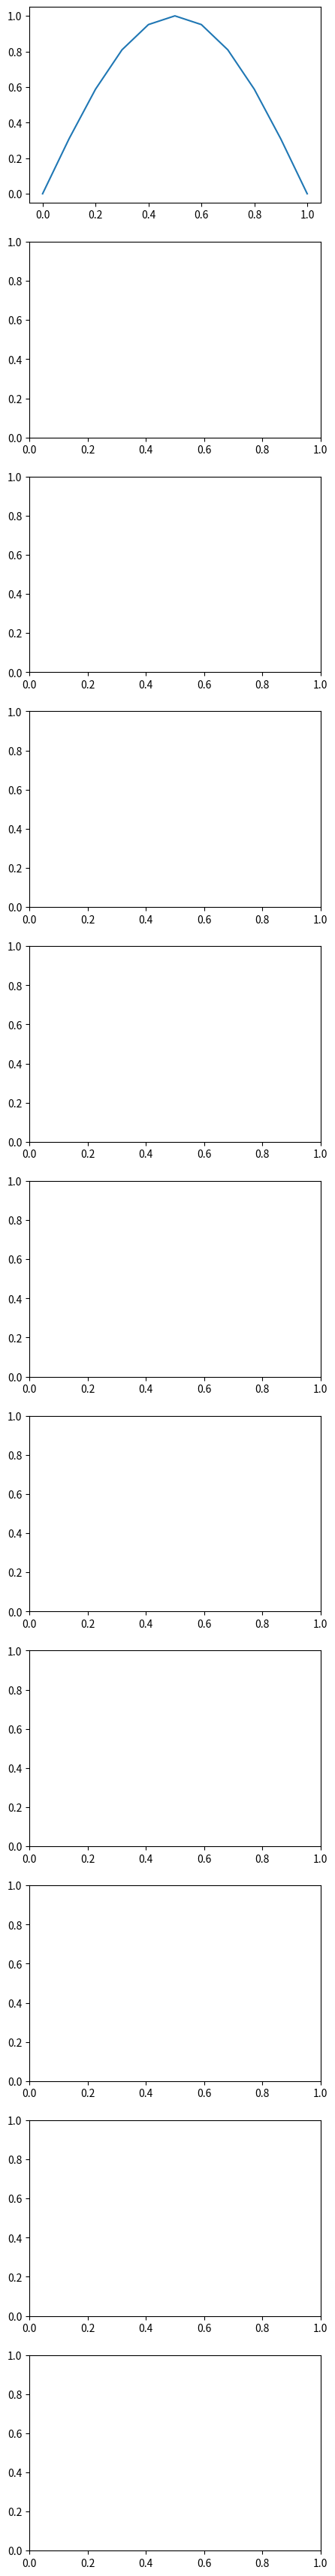

Reproduce this figure in Python. (Note: this script raises an exception after producing the figure.)
import numpy as np
from scipy.sparse import coo_matrix
from scipy.sparse.linalg import spsolve

import matplotlib.pyplot as plt
from mpl_toolkits.mplot3d import Axes3D
%matplotlib inline
%config InlineBackend.figure_format='retina'

def mesh_fem_1d(a,b,M,k):
    nrNodes = k*M + 1
    c4n = np.linspace(a, b, nrNodes)
    n4e = np.array([[i*k, (i+1)*k] for i in range(M)])
    n4db = np.array([0, nrNodes-1])
    ind4e = np.array([list(range(i*k, (i+1)*k+1)) for i in range(M)])
    return (c4n,n4e,n4db,ind4e)

def get_matrices_1d(k=1):
    if k == 1:
        M_R = np.array([[2, 1],[1, 2]], dtype=np.float64) / 3.
        S_R = np.array([[1, -1],[-1, 1]], dtype=np.float64) / 2.
        D_R = np.array([[-1, 1],[-1, 1]], dtype=np.float64) / 2.
    elif k == 2:
        M_R = np.array([[4, 2, -1],[2, 16, 2],[-1, 2, 4]], dtype=np.float64) / 15.
        S_R = np.array([[7, -8, 1],[-8, 16, -8],[1, -8, 7]], dtype=np.float64) / 6.
        D_R = np.array([[-3, 4, -1],[-1, 0, 1],[1, -4, 3]], dtype=np.float64) / 2.

    ###################################################################################################
	# TODO: Add the matrices for the cubic approximations ($k=3$).

	###################################################################################################
    else:
        M_R = 0
        S_R = 0
        D_R = 0
    return (M_R, S_R, D_R)

def fem_for_poisson_1d(c4n,n4e,n4db,ind4e,k,M_R,S_R,f,u_D):
    number_of_nodes = len(c4n)
    number_of_elements = len(n4e)
    b = np.zeros(number_of_nodes)
    u = np.zeros(number_of_nodes)
    J = np.array([(c4n[n4e[i,1]]-c4n[n4e[i,0]])/2 for i in range(number_of_elements)])
    Aloc = np.array([S_R.flatten()/J[i] for i in range(number_of_elements)])
    for i in range(number_of_elements):
        b[ind4e[i]] += J[i]*np.matmul(M_R, f(c4n[ind4e[i]]))
    row_ind = np.tile(ind4e.flatten(),(k+1,1)).T.flatten()
    col_ind = np.tile(ind4e,(1,k+1)).flatten()
    A_COO = coo_matrix((Aloc.flatten(), (row_ind, col_ind)), shape=(number_of_nodes, number_of_nodes))
    A = A_COO.tocsr()
    dof = np.setdiff1d(range(0,number_of_nodes), n4db)
    u[dof] = spsolve(A[dof, :].tocsc()[:, dof].tocsr(), b[dof])
    return u

def fem_for_heat_1d_forward_Euler():

    return

a = 0
b = 1
T = 1
k = 1
M = 10 # Run this code block with various the number of elements (M).
f = lambda x: 0*x
u_D = lambda x: 0*x
u_0 = lambda x: np.sin(np.pi*x)
u_exact = lambda x,t: np.sin(np.pi*x)*np.exp(-np.pi**2 * t)

step_size = 1000 # Run this code block with various step sizes
num_figs = 10
fig_step = step_size/num_figs
dt = 1 / step_size
c4n, n4e, n4db, ind4e = mesh_fem_1d(a,b,M,k)
M_R, S_R, D_R = get_matrices_1d(k)

u = u_0(c4n)
t = 0
fig, ax = plt.subplots(num_figs+1, 1, figsize=(5, 4*(num_figs+1)))
ax[0].plot(c4n,u)
i = 1
for j in range(step_size):
    t += dt
    u = fem_for_heat_1d_forward_Euler() # Fill in the input values for the code written above.
    if (j+1) % fig_step == 0:
        ax[0].plot(c4n,u)
        ax[i].plot(c4n,u)
        ax[i].plot(c4n,u_exact(c4n,t),'r--')
        ax[i].set_title('t = %.2f' % t)
        i+=1

def fem_for_heat_1d_backward_Euler():

    return

a = 0
b = 1
T = 1
k = 1
M = 10 # Run this code block with various the number of elements (M).
f = lambda x: 0*x
u_D = lambda x: 0*x
u_0 = lambda x: np.sin(np.pi*x)
u_exact = lambda x,t: np.sin(np.pi*x)*np.exp(-np.pi**2 * t)

step_size = 1000 # Run this code block with various step sizes
num_figs = 10
fig_step = step_size/num_figs
dt = 1 / step_size
c4n, n4e, n4db, ind4e = mesh_fem_1d(a,b,M,k)
M_R, S_R, D_R = get_matrices_1d(k)

u = u_0(c4n)
t = 0
fig, ax = plt.subplots(num_figs+1, 1, figsize=(5, 4*(num_figs+1)))
ax[0].plot(c4n,u)
i = 1
for j in range(step_size):
    t += dt
    u = fem_for_heat_1d_backward_Euler() # Fill in the input values for the code written above.
    if (j+1) % fig_step == 0:
        ax[0].plot(c4n,u)
        ax[i].plot(c4n,u)
        ax[i].plot(c4n,u_exact(c4n,t),'r--')
        ax[i].set_title('t = %.2f' % t)
        # ax[i].set_ylim([0,1])
        i+=1

def fem_for_heat_1d_Trapezoid():

    return

a = 0
b = 1
T = 1
k = 1
M = 10 # Run this code block with various the number of elements (M).
f = lambda x: 0*x
u_D = lambda x: 0*x
u_0 = lambda x: np.sin(np.pi*x)
u_exact = lambda x,t: np.sin(np.pi*x)*np.exp(-np.pi**2 * t)

step_size = 1000 # Run this code block with various step sizes
num_figs = 10
fig_step = step_size/num_figs
dt = 1 / step_size
c4n, n4e, n4db, ind4e = mesh_fem_1d(a,b,M,k)
M_R, S_R, D_R = get_matrices_1d(k)

u = u_0(c4n)
t = 0
fig, ax = plt.subplots(num_figs+1, 1, figsize=(5, 4*(num_figs+1)))
ax[0].plot(c4n,u)
i = 1
for j in range(step_size):
    t += dt
    u = fem_for_heat_1d_Trapezoid() # Fill in the input values for the code written above.
    if (j+1) % fig_step == 0:
        ax[0].plot(c4n,u)
        ax[i].plot(c4n,u)
        ax[i].plot(c4n,u_exact(c4n,t),'r--')
        ax[i].set_title('t = %.2f' % t)
        # ax[i].set_ylim([0,1])
        i+=1

def mesh_fem_2d(xl, xr, yl, yr, Mx, My, k):
	tmp = np.array([[np.arange(0,k*Mx,k) + (k*Mx+1)*i*k] for i in range(My)]).flatten()
	tmp2 = np.array([[np.arange(k,k*Mx+1,k) + (k*Mx+1)*(i+1)*k] for i in range(My)]).flatten()
	tmp3 = list(np.concatenate([list(j*(Mx*k+1)+np.arange(0,k+1-j)) for j in range(k+1)]))
	ind4e = np.array([tmp[np.int32(i/2)]+tmp3 if i % 2 == 0 else tmp2[np.int32((i-1)/2)] - tmp3 for i in range(2*Mx*My)])
	n4e = np.array([[ind4e[i,k], ind4e[i,np.int32((k+1)*(k+2)/2-1)], ind4e[i,0]] for i in range(ind4e.shape[0])])
	n4db = np.concatenate([[i for i in range(0,k*Mx+1)], [i for i in range(2*k*Mx+1,(k*Mx+1)*(k*My+1),(k*Mx+1))],
			[i for i in range((k*Mx+1)*(k*My+1)-2,k*My*(k*Mx+1)-1,-1)], [i for i in range((k*My-1)*(k*Mx+1),k*Mx,-(k*Mx+1))]])
	x = np.linspace(xl,xr,k*Mx+1)
	y = np.linspace(yl,yr,k*My+1)
	x = np.tile(x, (1,k*My+1)).flatten()
	y = np.tile(y,(k*Mx+1,1)).T.flatten()
	c4n = np.array([[x[i], y[i]] for i in range(len(x))])
	return (c4n,n4e,n4db,ind4e)

def get_matrices_2d_triangle(k=1):
	if k == 1:
		M_R = np.array([[2, 1, 1], [1, 2, 1], [1, 1, 2]])/6.
		Srr_R = np.array([[1, -1, 0], [-1, 1, 0], [0, 0, 0]])/2.
		Srs_R = np.array([[1, 0, -1], [-1, 0, 1], [0, 0, 0]])/2.
		Ssr_R = np.array([[1, -1, 0], [0, 0, 0], [-1, 1, 0]])/2.
		Sss_R = np.array([[1, 0, -1], [0, 0, 0], [-1, 0, 1]])/2.
		Dr_R = np.array([[-1, 1, 0], [-1, 1, 0], [-1, 1, 0]])/2.
		Ds_R = np.array([[-1, 0, 1], [-1, 0, 1], [-1, 0, 1]])/2.
	elif k == 2:
		M_R = np.array([[6, 0, -1, 0, -4, -1], [0, 32, 0, 16, 16, -4], [-1, 0, 6, -4, 0, -1],
			[0, 16, -4, 32, 16, 0], [-4, 16, 0, 16, 32, 0], [-1, -4, -1, 0, 0, 6]])/90.
		Srr_R = np.array([[3 ,-4, 1, 0, 0, 0], [-4, 8, -4, 0, 0, 0], [1, -4, 3, 0, 0, 0],
			[0, 0, 0, 8, -8, 0], [0, 0, 0, -8, 8, 0], [0, 0, 0, 0, 0, 0]])/6.
		Srs_R = np.array([[3, 0, 0, -4, 0, 1], [-4, 4, 0, 4, -4, 0], [1, -4, 0, 0, 4, -1],
			[0, 4, 0, 4, -4, -4], [0, -4, 0, -4, 4, 4], [0, 0, 0, 0, 0, 0]])/6.
		Ssr_R = np.array([[3, -4, 1, 0, 0, 0], [0, 4, -4, 4, -4, 0], [0, 0, 0, 0, 0, 0],
			[-4, 4, 0, 4, -4, 0], [0, -4, 4, -4, 4, 0], [1, 0, -1, -4, 4, 0]])/6.
		Sss_R = np.array([[3, 0, 0, -4, 0, 1], [0, 8, 0, 0, -8, 0], [0, 0, 0, 0, 0, 0],
			[-4, 0, 0, 8, 0, -4], [0, -8, 0, 0, 8, 0], [1, 0, 0, -4, 0, 3]])/6.
		Dr_R = np.array([[-3, 4, -1, 0, 0, 0], [-1, 0, 1, 0, 0, 0], [1, -4, 3, 0, 0, 0],
			[-1, 2, -1, -2, 2, 0], [1, -2, 1, -2, 2, 0], [1, 0, -1, -4, 4, 0]])/2.
		Ds_R = np.array([[-3, 0, 0, 4, 0, -1], [-1, -2, 0, 2, 2, -1], [1, -4, 0, 0, 4, -1],
			[-1, 0, 0, 0, 0, 1], [1, -2, 0, -2, 2, 1], [1, 0, 0, -4, 0, 3]])/2.

	###################################################################################################
	# TODO: Add the matrices for the cubic approximations ($k=3$).

	###################################################################################################
	else:
		M_R = 0
		Srr_R = 0
		Srs_R = 0
		Ssr_R = 0
		Sss_R = 0
		Dr_R = 0
		Ds_R = 0
	return (M_R, Srr_R, Srs_R, Ssr_R, Sss_R, Dr_R, Ds_R)

def fem_for_poisson_2d(c4n,n4e,n4db,ind4e,M_R,Srr_R,Srs_R,Ssr_R,Sss_R,f,u_D):
	number_of_nodes = c4n.shape[0]
	number_of_elements = n4e.shape[0]
	b = np.zeros(number_of_nodes)
	u = np.zeros(number_of_nodes)
	xr = np.array([(c4n[n4e[i,0],0] - c4n[n4e[i,2],0])/2. for i in range(number_of_elements)])
	yr = np.array([(c4n[n4e[i,0],1] - c4n[n4e[i,2],1])/2. for i in range(number_of_elements)])
	xs = np.array([(c4n[n4e[i,1],0] - c4n[n4e[i,2],0])/2. for i in range(number_of_elements)])
	ys = np.array([(c4n[n4e[i,1],1] - c4n[n4e[i,2],1])/2. for i in range(number_of_elements)])
	J = xr*ys - xs*yr
	rx=ys/J
	ry=-xs/J
	sx=-yr/J
	sy=xr/J
	Aloc = np.array([J[i]*((rx[i]**2+ry[i]**2)*Srr_R.flatten() + (rx[i]*sx[i]+ry[i]*sy[i])*(Srs_R.flatten()+Ssr_R.flatten())
		+ (sx[i]**2+sy[i]**2)*Sss_R.flatten()) for i in range(number_of_elements)])
	for i in range(number_of_elements):
		b[ind4e[i]] += J[i]*np.matmul(M_R, f(c4n[ind4e[i]]))
	row_ind = np.tile(ind4e.flatten(),(ind4e.shape[1],1)).T.flatten()
	col_ind = np.tile(ind4e,(1,ind4e.shape[1])).flatten()
	A_COO = coo_matrix((Aloc.flatten(), (row_ind, col_ind)), shape=(number_of_nodes, number_of_nodes))
	A = A_COO.tocsr()
	dof = np.setdiff1d(range(0,number_of_nodes), n4db)
	u[dof] = spsolve(A[dof, :].tocsc()[:, dof].tocsr(), b[dof])
	return u

def fem_for_heat_2d_forward_Euler():

    return

xl, xr, yl, yr=0, 1, 0, 1
T = 1
M = 10 # Run this code block with various the number of elements (M).
u_D = lambda x: 0 * x[:,0]
u_0 = lambda x: np.sin(np.pi * x[:,0]) * np.sin(np.pi * x[:,1])
u_exact = lambda x,t: np.sin(np.pi * x[:,0]) * np.sin(np.pi * x[:,1])*np.exp(-2 * np.pi**2 * t)

step_size = 2000 # Run this code block with various step sizes
num_figs = 10
fig_step = step_size/num_figs
dt = 1 / step_size

c4n, n4e, n4db, ind4e = mesh_fem_2d(xl, xr, yl, yr, M, M, k)
M_R, Srr_R, Srs_R, Ssr_R, Sss_R, Dr_R, Ds_R = get_matrices_2d_triangle(k)

u = u_0(c4n)
t = 0
fig = plt.figure(figsize=(12, 4*num_figs))
i = 0
for j in range(step_size):
    t += dt
    u = fem_for_heat_2d_forward_Euler() # Fill in the input values for the code written above.
    if (j+1) % fig_step == 0:
        ax = fig.add_subplot(10, 2, i + 1, projection='3d')
        ax.plot_trisurf(c4n[:, 0], c4n[:, 1], u, triangles=n4e, cmap='viridis')
        ax.set_title(f'FE solution t = {t:.2f}')
        i += 1
        ax = fig.add_subplot(10, 2, i + 1, projection='3d')
        ax.plot_trisurf(c4n[:, 0], c4n[:, 1], u_exact(c4n,t), triangles=n4e, cmap='viridis')
        ax.set_title(f'Exact solution t = {t:.2f}')
        i += 1

def fem_for_heat_2d_backward_Euler():

    return

xl, xr, yl, yr=0, 1, 0, 1
T = 1
M = 10 # Run this code block with various the number of elements (M).
u_D = lambda x: 0 * x[:,0]
u_0 = lambda x: np.sin(np.pi * x[:,0]) * np.sin(np.pi * x[:,1])
u_exact = lambda x,t: np.sin(np.pi * x[:,0]) * np.sin(np.pi * x[:,1])*np.exp(-2 * np.pi**2 * t)

step_size = 100 # Run this code block with various step sizes
num_figs = 10
fig_step = step_size/num_figs
dt = 1 / step_size

c4n, n4e, n4db, ind4e = mesh_fem_2d(xl, xr, yl, yr, M, M, k)
M_R, Srr_R, Srs_R, Ssr_R, Sss_R, Dr_R, Ds_R = get_matrices_2d_triangle(k)

u = u_0(c4n)
t = 0
fig = plt.figure(figsize=(12, 4*num_figs))
i = 0
for j in range(step_size):
    t += dt
    u = fem_for_heat_2d_backward_Euler() # Fill in the input values for the code written above.
    if (j+1) % fig_step == 0:
        ax = fig.add_subplot(10, 2, i + 1, projection='3d')
        ax.plot_trisurf(c4n[:, 0], c4n[:, 1], u, triangles=n4e, cmap='viridis')
        ax.set_title(f'FE solution t = {t:.2f}')
        i += 1
        ax = fig.add_subplot(10, 2, i + 1, projection='3d')
        ax.plot_trisurf(c4n[:, 0], c4n[:, 1], u_exact(c4n,t), triangles=n4e, cmap='viridis')
        ax.set_title(f'Exact solution t = {t:.2f}')
        i += 1

def fem_for_heat_2d_Trapezoid():

    return

xl, xr, yl, yr=0, 1, 0, 1
T = 1
M = 10 # Run this code block with various the number of elements (M).
u_D = lambda x: 0 * x[:,0]
u_0 = lambda x: np.sin(np.pi * x[:,0]) * np.sin(np.pi * x[:,1])
u_exact = lambda x,t: np.sin(np.pi * x[:,0]) * np.sin(np.pi * x[:,1])*np.exp(-2 * np.pi**2 * t)

step_size = 100 # Run this code block with various step sizes
num_figs = 10
fig_step = step_size/num_figs
dt = 1 / step_size

c4n, n4e, n4db, ind4e = mesh_fem_2d(xl, xr, yl, yr, M, M, k)
M_R, Srr_R, Srs_R, Ssr_R, Sss_R, Dr_R, Ds_R = get_matrices_2d_triangle(k)

u = u_0(c4n)
t = 0
fig = plt.figure(figsize=(12, 4*num_figs))
i = 0
for j in range(step_size):
    t += dt
    u = fem_for_heat_2d_Trapezoid() # Fill in the input values for the code written above.
    if (j+1) % fig_step == 0:
        ax = fig.add_subplot(10, 2, i + 1, projection='3d')
        ax.plot_trisurf(c4n[:, 0], c4n[:, 1], u, triangles=n4e, cmap='viridis')
        ax.set_title(f'FE solution t = {t:.2f}')
        i += 1
        ax = fig.add_subplot(10, 2, i + 1, projection='3d')
        ax.plot_trisurf(c4n[:, 0], c4n[:, 1], u_exact(c4n,t), triangles=n4e, cmap='viridis')
        ax.set_title(f'Exact solution t = {t:.2f}')
        i += 1

